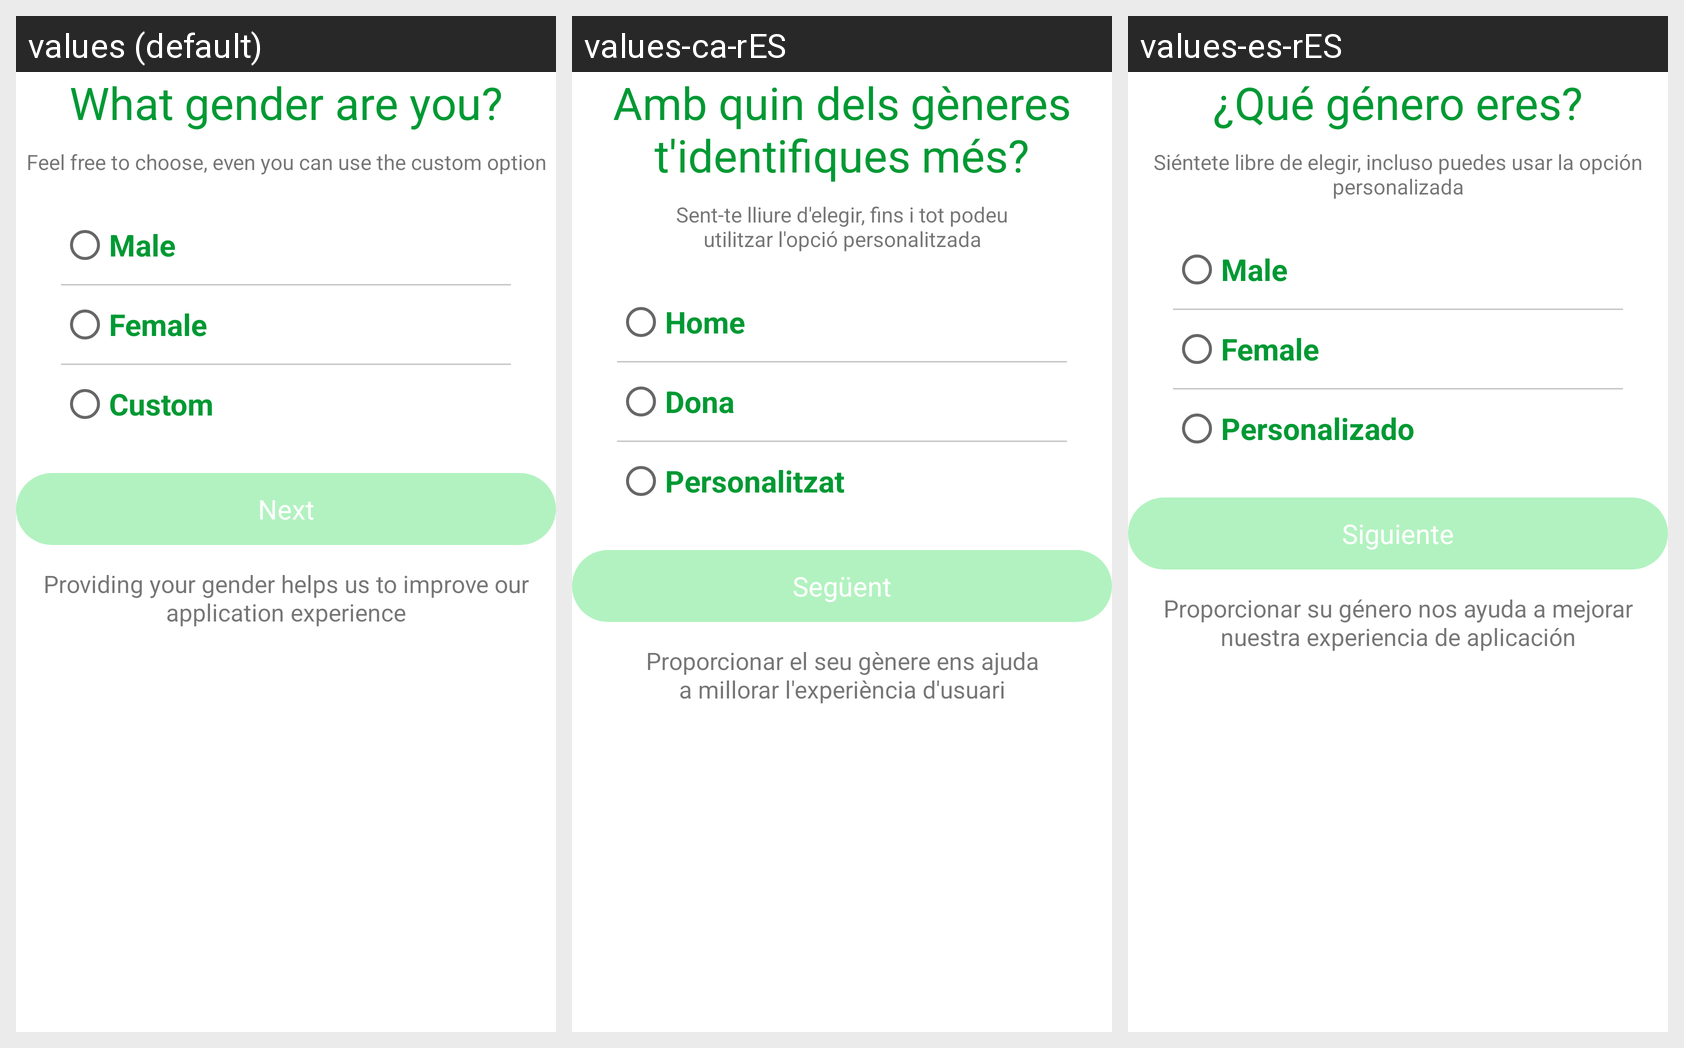

Strings drawn on this Android screen and how each of the app's shown locales translates them:
Android screen res/layout/gender_fragment.xml rendered under 3 locales, left to right: values (default), values-ca-rES, values-es-rES. Device: Nexus 5 (rendered at 1080×1920; each locale shown at half size, 540×960, under a caption strip naming it); theme Theme.MyApp.
Strings drawn on this screen, with the default value and each locale's value (text and hints the layout hard-codes, and strings that could not be matched under every locale, appear in the picture but are not listed):

what_gender_are_you
  values: What gender are you?
  values-ca-rES: Amb quin dels gèneres
      t'identifiques més?
  values-es-rES: ¿Qué género eres?

feel_free_to_choose_even_you_can_use_the_custom_option
  values: Feel free to choose, even you can use the custom option
  values-ca-rES: Sent-te lliure d'elegir, fins i tot podeu
      utilitzar l'opció personalitzada
  values-es-rES: Siéntete libre de elegir, incluso puedes usar la opción personalizada

sign_up_male
  values: Male
  values-ca-rES: Home
  values-es-rES: Male

sign_up_female
  values: Female
  values-ca-rES: Dona
  values-es-rES: Female

custom
  values: Custom
  values-ca-rES: Personalitzat
  values-es-rES: Personalizado

next
  values: Next
  values-ca-rES: Següent
  values-es-rES: Siguiente

providing_your_gender_helps_us_to_improve_our_application_experience
  values: Providing your gender helps us to improve our application experience
  values-ca-rES: Proporcionar el seu gènere ens ajuda
      a millorar l'experiència d'usuari
  values-es-rES: Proporcionar su género nos ayuda a mejorar nuestra experiencia de aplicación
